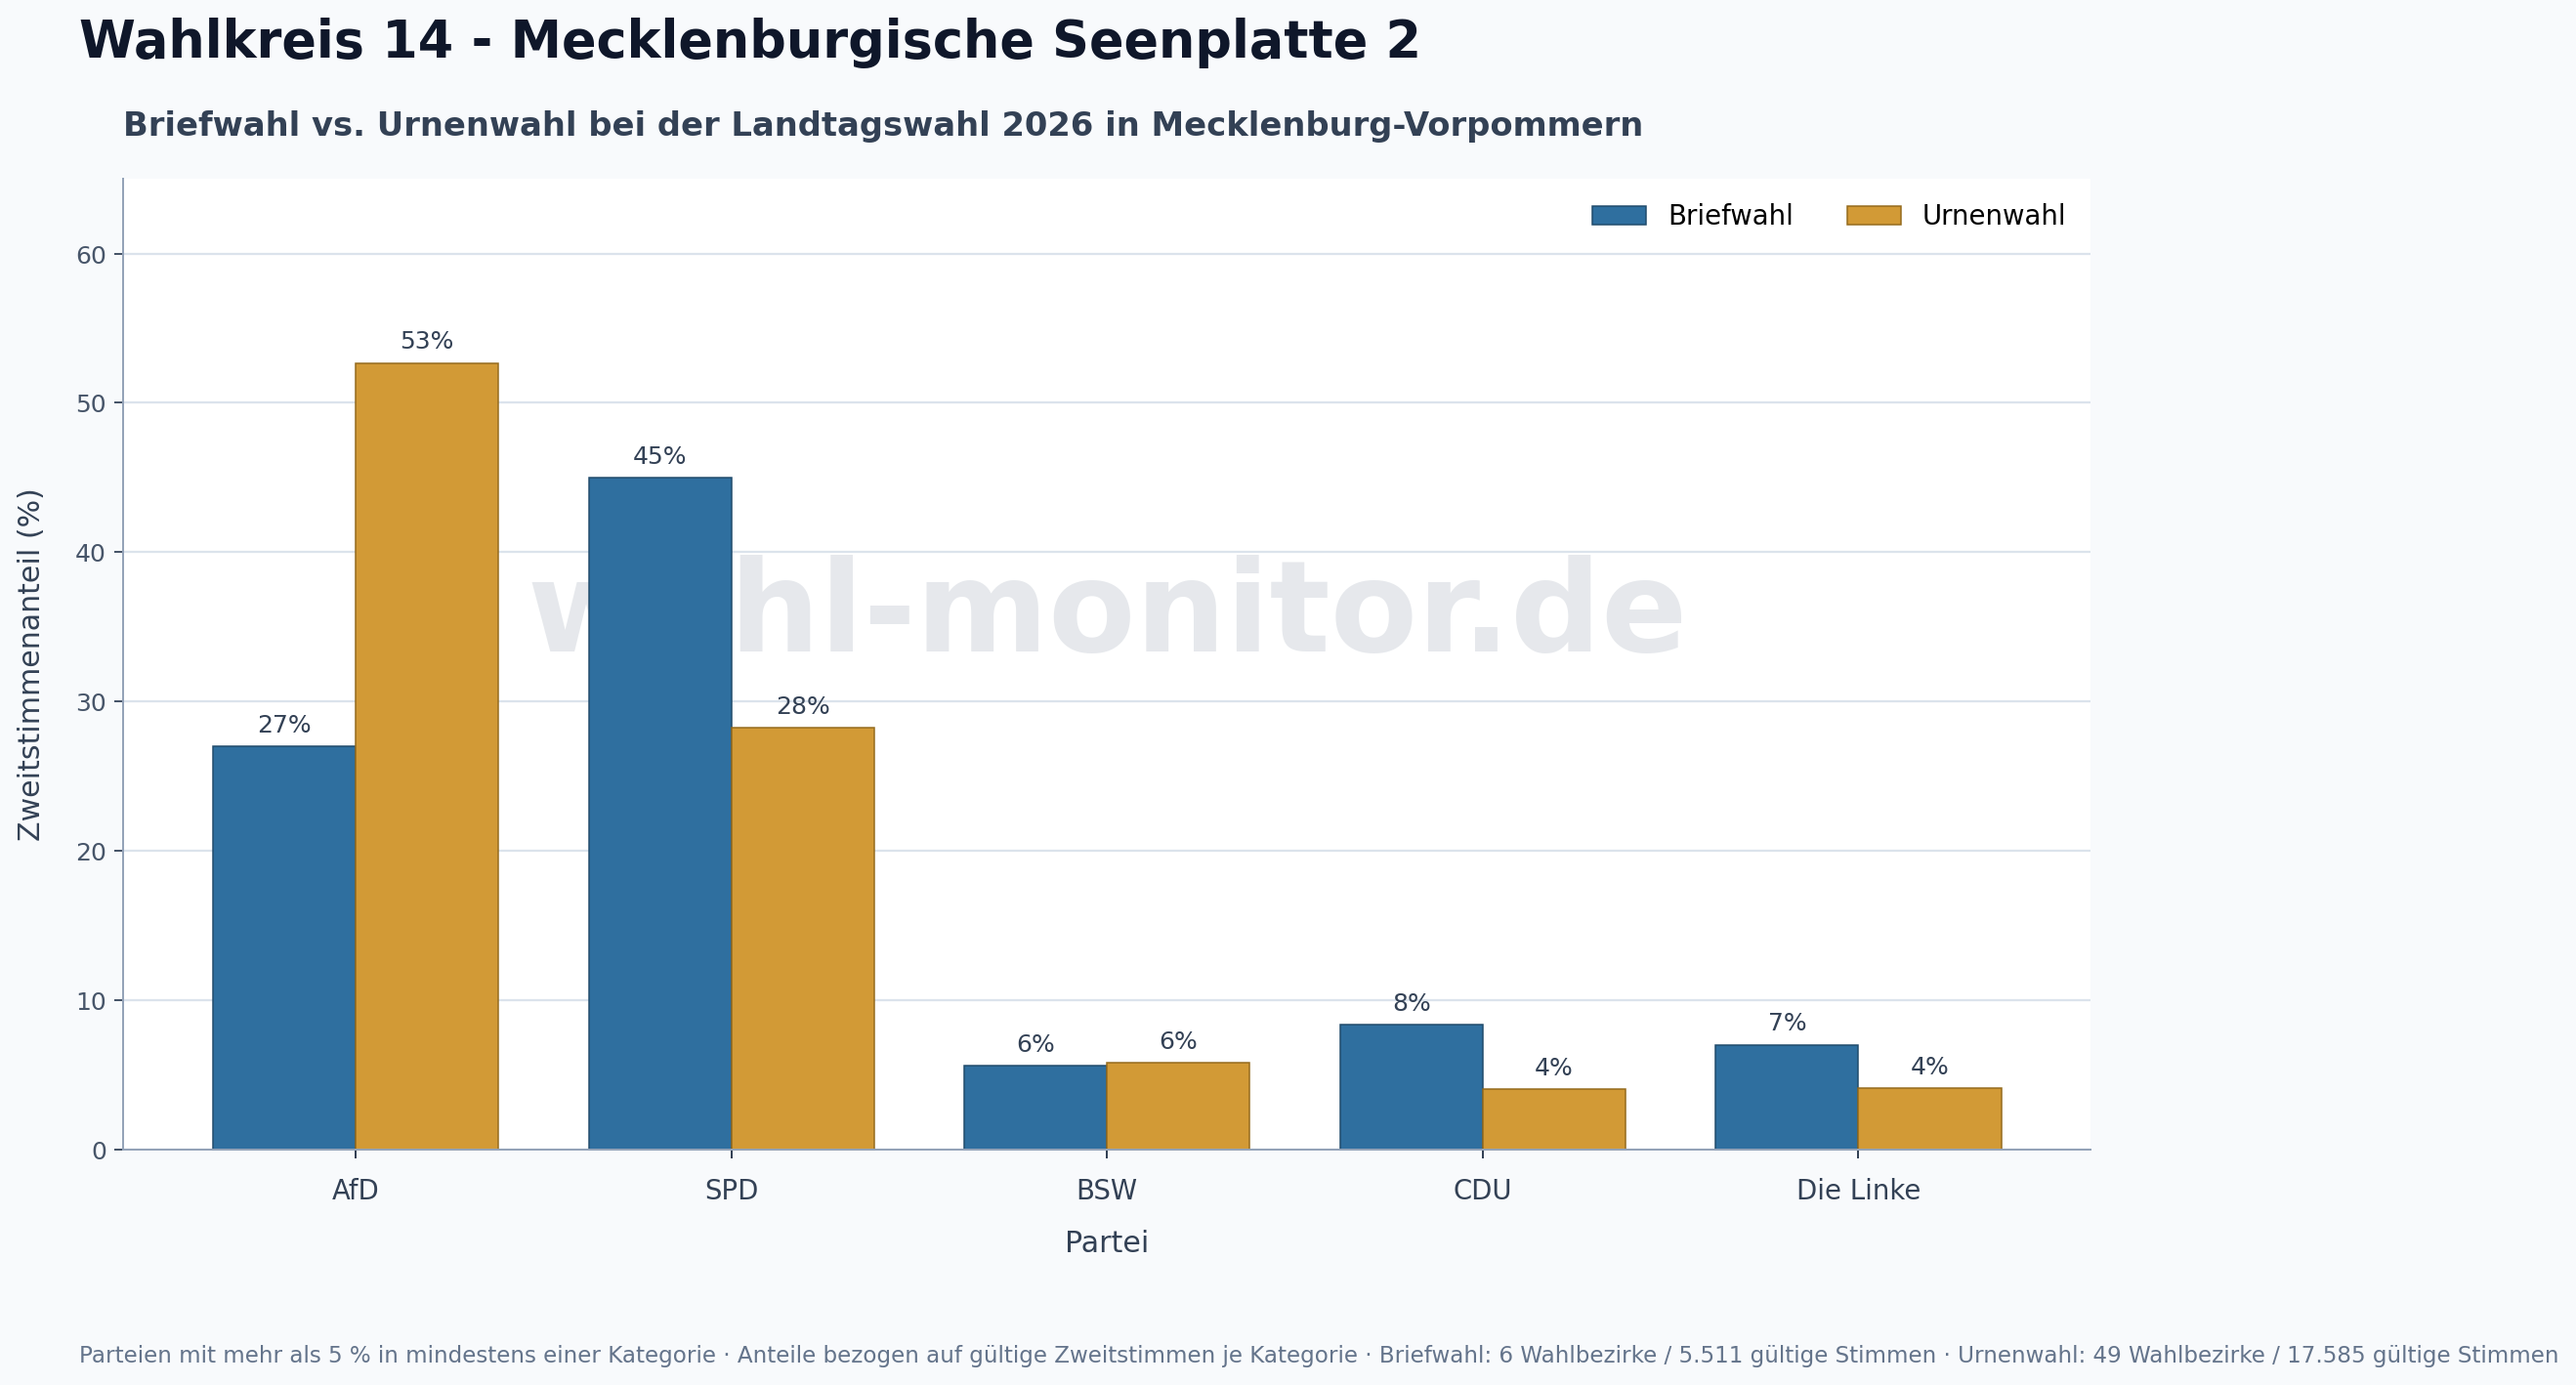

The table this chart was drawn from, first rows:
party, briefwahl_votes, briefwahl_share_percent, urnenwahl_votes, urnenwahl_share_percent, briefwahl_valid_second_votes, urnenwahl_valid_second_votes, briefwahl_wahlbezirke, urnenwahl_wahlbezirke, source_url
AfD, 1487, 26.98, 9259, 52.65, 5511, 17585, 6, 49, https://wahl-monitor.de/2026-mv/wahlkrei…
SPD, 2478, 44.96, 4966, 28.24, 5511, 17585, 6, 49, https://wahl-monitor.de/2026-mv/wahlkrei…
BSW, 308, 5.589, 1017, 5.783, 5511, 17585, 6, 49, https://wahl-monitor.de/2026-mv/wahlkrei…
CDU, 460, 8.347, 709, 4.032, 5511, 17585, 6, 49, https://wahl-monitor.de/2026-mv/wahlkrei…
Die Linke, 385, 6.986, 721, 4.1, 5511, 17585, 6, 49, https://wahl-monitor.de/2026-mv/wahlkrei…
